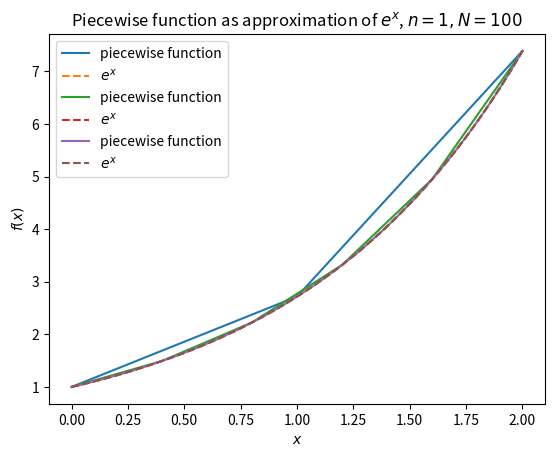

The matplotlib source for this figure:
import numpy as np
import matplotlib.pyplot as plt

def interpol_poly(coefs_passed, x):
    # calculates function value of an arbitrary interpolating polynomial function
    out = 0
    xpot = 1
    coefs = np.flipud(coefs_passed)
    for coef in coefs:
        out += coef * xpot
        xpot *= x
    return out

def piecewise(N, lower, higher, f, n):
    # calculates function value of piecewise polynomial of degree n
    xs = []
    ys = []
    h = (higher - lower) / N
    # partition in N subintervals
    subintervals = [(lower + j * h, lower + (j + 1) * h) for j in range(N)]
    for interval in subintervals:
        # x_(i,j) = t_j + ih/n, i = 0,...,n
        vals_x = [interval[0] + 1/n * i * h for i in range(n+1)]
        # append all but last x value to output xs (otherwise we would have them twice)
        xs += vals_x[:-1]
        # calculate function values at these points
        vals_y = [f(x) for x in vals_x]
        # calculate coefficients of interpolating polynomial
        coefs = np.polyfit(vals_x, vals_y, n)
        # again append all but last function value
        ys += [interpol_poly(coefs, x) for x in vals_x[:-1]]
    # we now have all values needed except the very last ones, add them manually
    xs.append(vals_x[-1])
    ys.append(interpol_poly(coefs, vals_x[-1]))

    return (xs, ys)

def e_x(x):
    return np.e ** x

# values for comparison e^x
xs_base = np.linspace(0,2,100)
ys_base = [e_x(x) for x in xs_base]

for N in [2,5,100]:
    xs, ys = piecewise(N, 0, 2, e_x, 1)
    plt.title(f"Piecewise function as approximation of $e^x$, $n=1, N={N}$")
    plt.xlabel("$x$")
    plt.ylabel("$f(x)$")
    plt.plot(xs,ys, label="piecewise function")
    plt.plot(xs_base, ys_base, label="$e^x$", linestyle = "--")
    plt.legend()
    plt.show()